Run: headless pygame with SDL's dummy video driver; simulated clock (each Clock.tick advances the game by its frame time, no real sleeping); random seed 0; keys injected as events and as key.get_pressed() state; no mouse input.
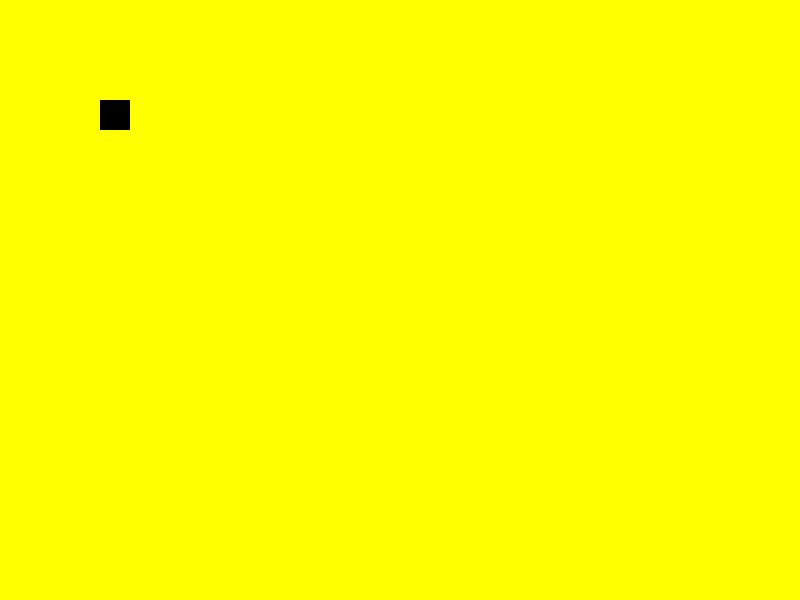
Frame 1 of 4 · flips 1–60 · no input
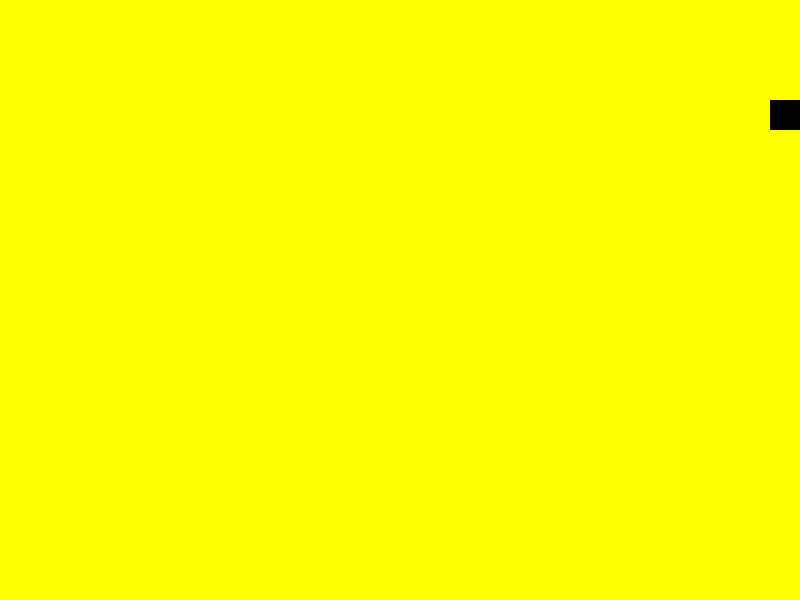
Frame 2 of 4 · flips 61–180 · tapped SPACE, RETURN · held RIGHT (→), D
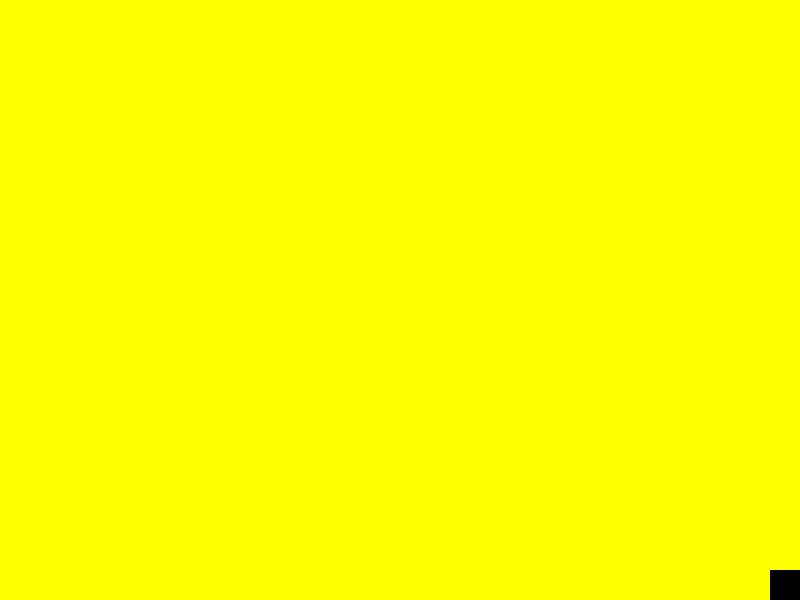
Frame 3 of 4 · flips 181–300 · held DOWN (↓), S
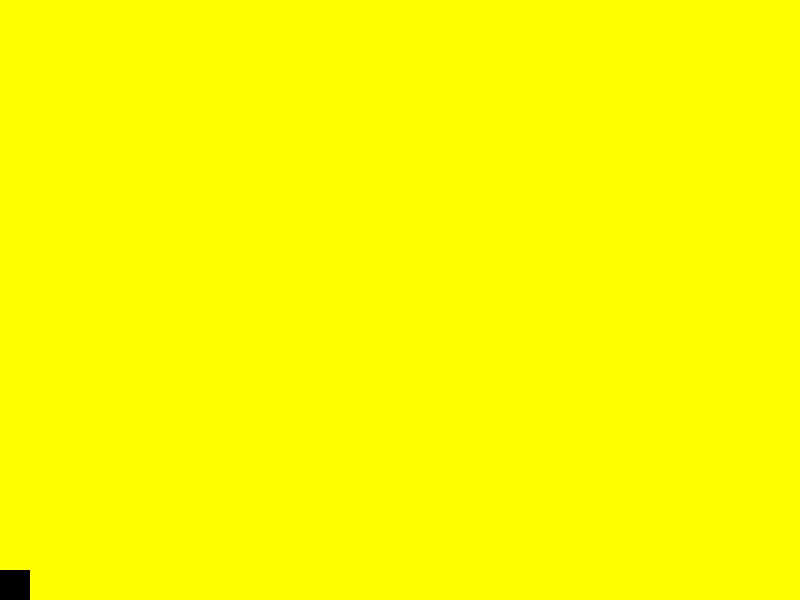
Frame 4 of 4 · flips 301–420 · held LEFT (←), A, UP (↑), W

The pygame program that drew these frames:

#!/usr/bin/env python3
# -*- coding: utf-8 -*-

"""
@author: YF
@date : aout 2023

"""

import pygame

SCREENSIZE = (WIDTH, HEIGHT) =(800,600)
TITLE = "Titre de la fenêtre"
FPS = 60
BGCOLOR = 'yellow'

TILESIZE = 30
PLAYER_COLOR = 'black'
PLAYER_VEL_X = 10
PLAYER_VEL_Y = 10

class Game():

    def __init__(self):
        self.screen = pygame.display.set_mode(SCREENSIZE)
        pygame.display.set_caption(TITLE)
        self.clock = pygame.time.Clock()
        self.running = True

        self.all_sprites = pygame.sprite.Group()
        self.player = Player(100,100, self)
        self.all_sprites.add(self.player)
        
    def update(self):
        self.all_sprites.update()
        pygame.display.update()

    def check_events(self):
        for event in pygame.event.get():
            if event.type == pygame.QUIT or (event.type == pygame.KEYDOWN and event.key == pygame.K_ESCAPE):
                self.running = False
            
        keys = pygame.key.get_pressed()

        if keys[pygame.K_RIGHT]:
            self.player.move("R")
        elif keys[pygame.K_LEFT]:
            self.player.move("L")
        elif keys[pygame.K_DOWN]:
            self.player.move("D")
        elif keys[pygame.K_UP]:
            self.player.move("U")

    def draw(self):
        self.screen.fill(BGCOLOR)
        self.all_sprites.draw(self.screen)

    def run(self):
        while self.running:
            self.check_events()
            self.draw()
            self.update()
            self.clock.tick(FPS)
        pygame.quit()


class Player(pygame.sprite.Sprite):

    def __init__(self, x, y, game):
        super().__init__()
        self.image = pygame.Surface((TILESIZE, TILESIZE))
        self.image.fill(PLAYER_COLOR)
        self.rect = self.image.get_rect()
        self.rect.x = x
        self.rect.y = y
        self.game = game

    def move(self, direction):
        if direction == "R" and self.rect.right < WIDTH:
            self.rect.x += PLAYER_VEL_X
        elif direction == "L" and self.rect.left > 0:
            self.rect.x -= PLAYER_VEL_X
        elif direction == "D" and self.rect.bottom < HEIGHT:
            self.rect.y += PLAYER_VEL_Y
        elif direction == "U" and self.rect.top > 0:
            self.rect.y -= PLAYER_VEL_Y

# main
game = Game()
game.run()
